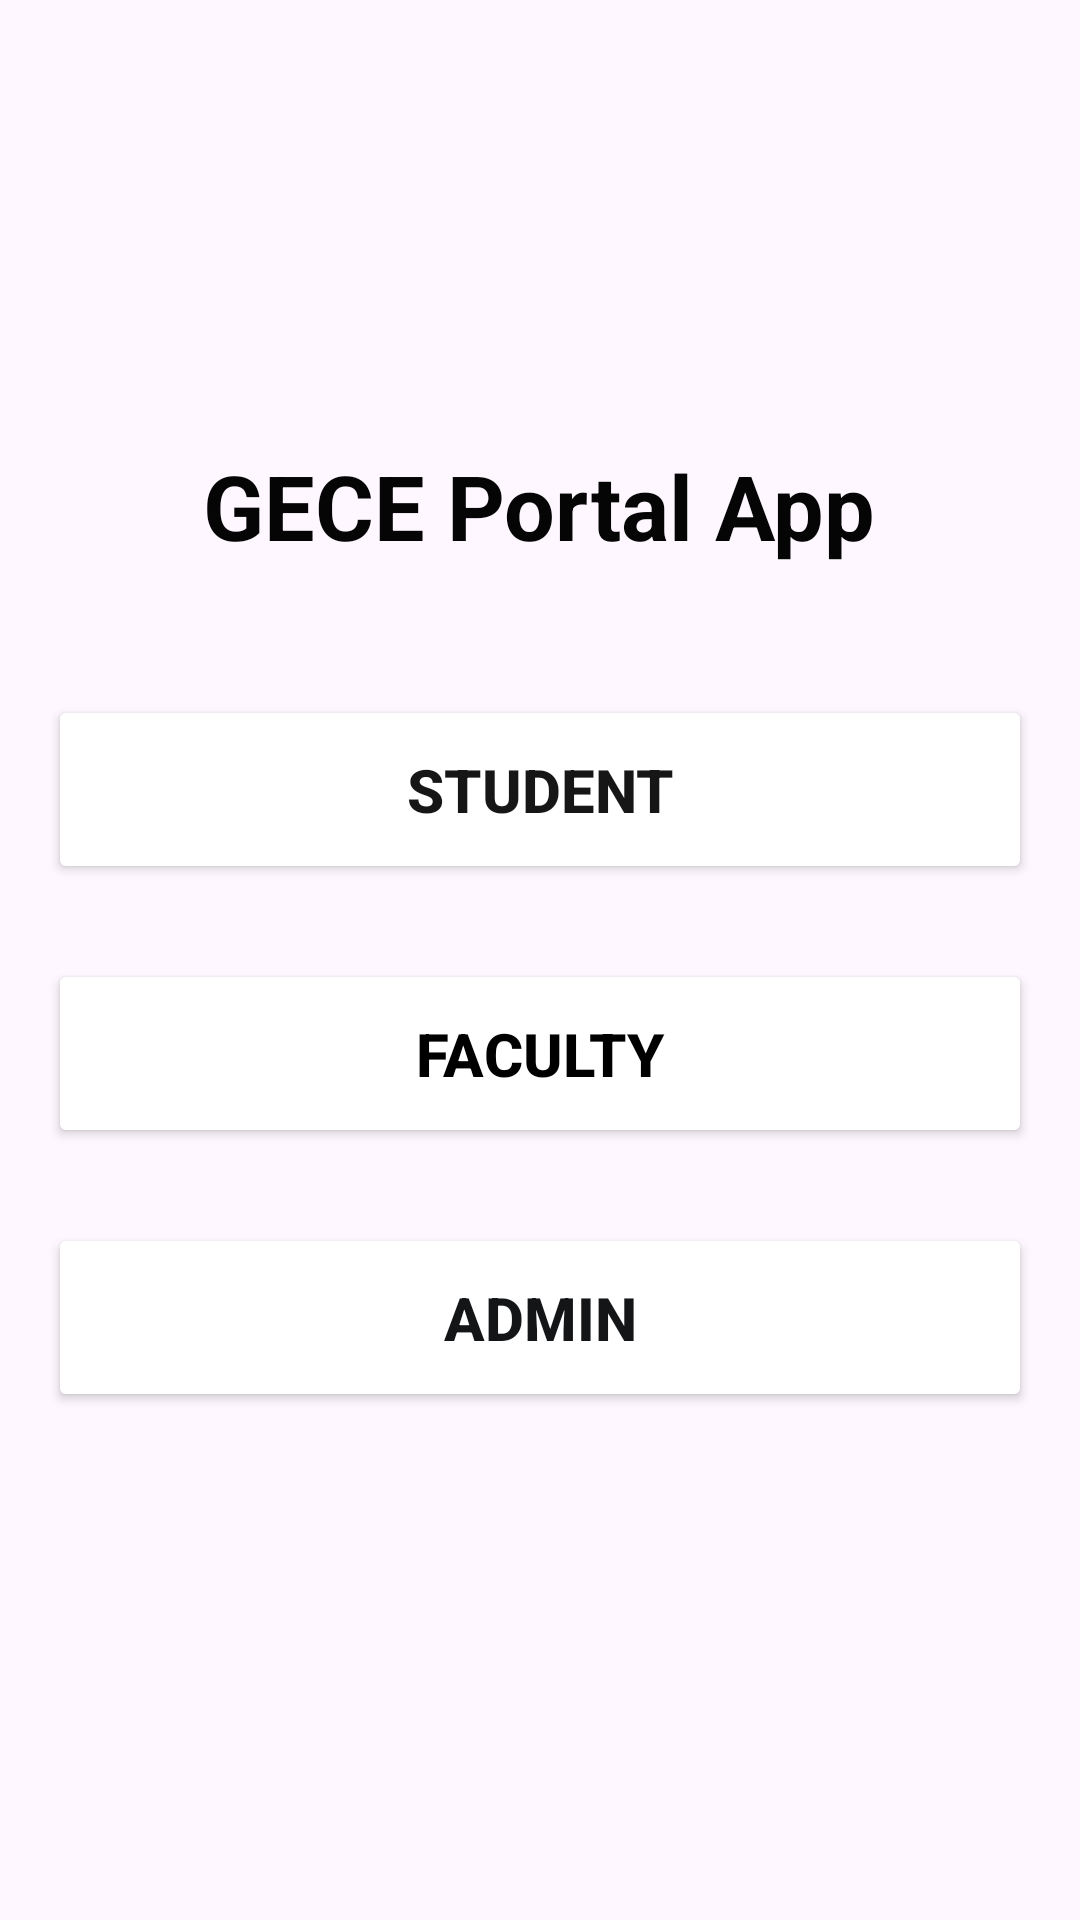

Reconstruct the res/layout file that produces this screen, plus the resources it refers to.
<!-- AndroidManifest.xml: application theme Theme.DoubleScreen -->
<!-- res/layout/activity_main_menu.xml -->
<?xml version="1.0" encoding="utf-8"?>
<RelativeLayout xmlns:android="http://schemas.android.com/apk/res/android"
    xmlns:app="http://schemas.android.com/apk/res-auto"
    xmlns:tools="http://schemas.android.com/tools"
    android:id="@+id/main"
    android:layout_width="match_parent"
    android:layout_height="match_parent"
    android:background="@drawable/login_background"
    android:gravity="center"
    android:padding="16dp"
    tools:context=".MainMenu">

    <LinearLayout
        android:layout_width="match_parent"
        android:layout_height="wrap_content"
        android:layout_marginTop="-40dp"
        android:gravity="center"
        android:orientation="vertical">

        <TextView
            android:layout_width="wrap_content"
            android:layout_height="wrap_content"
            android:layout_marginTop="1dp"
            android:backgroundTint="#FFFFFF"
            android:padding="18dp"
            android:text="GECE Portal App"
            android:textColor="#050505"
            android:textSize="30sp"
            android:textStyle="bold"
            tools:ignore="HardcodedText"/>

        <Button
            android:id="@+id/student_button"
            android:layout_width="match_parent"
            android:layout_height="wrap_content"
            android:text="Student"
            android:backgroundTint="#FFFFFF"
            android:textColor="#161617"
            android:textStyle="bold"
            android:padding="18dp"
            android:layout_marginTop="25dp"
            android:textSize="20sp"
            tools:ignore="HardcodedText"/>

        <Button
            android:id="@+id/Faculty_button"
            android:layout_width="match_parent"
            android:layout_height="wrap_content"
            android:text="Faculty"
            android:backgroundTint="#FFFFFF"
            android:textColor="#000000"
            android:textStyle="bold"
            android:padding="18dp"
            android:layout_marginTop="25dp"
            android:textSize="20sp"
            tools:ignore="HardcodedText"/>

        <Button
            android:id="@+id/Admin_button"
            android:layout_width="match_parent"
            android:layout_height="wrap_content"
            android:text="Admin"
            android:backgroundTint="#FFFFFF"
            android:textColor="#141517"
            android:textStyle="bold"
            android:padding="18dp"
            android:layout_marginTop="25dp"
            android:textSize="20sp"
            tools:ignore="HardcodedText"/>

    </LinearLayout>




</RelativeLayout>
<!-- resources referenced by this layout -->
<resources>
  <style name="Theme.DoubleScreen" parent="Base.Theme.DoubleScreen" />
  <style name="Base.Theme.DoubleScreen" parent="Theme.Material3.DayNight.NoActionBar">
          
          
      </style>
</resources>
